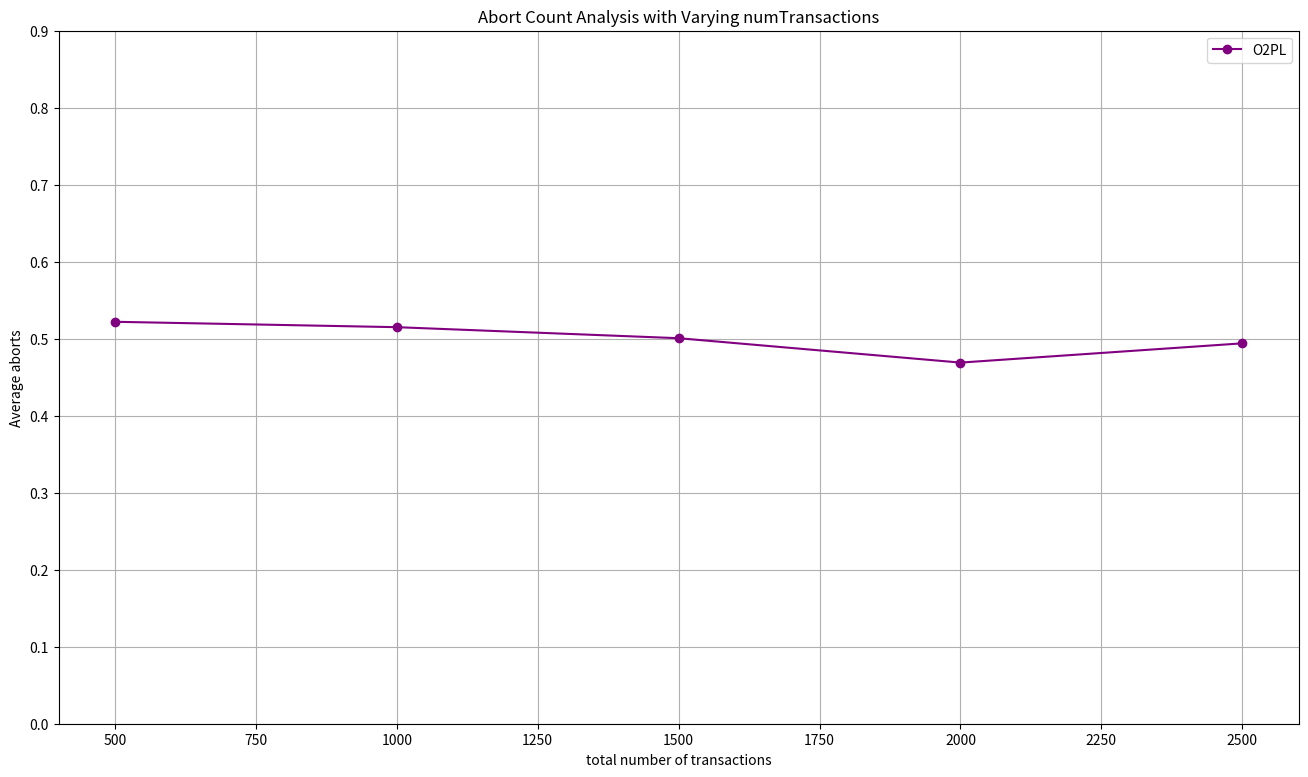

Write the Python code that produced this figure. (Note: this script raises an exception after producing the figure.)
import matplotlib.pyplot as plt
import os
import numpy as np

# Data
numTransactions = [500, 1000, 1500, 2000, 2500]
O2PL = [0.522, 0.515, 0.500667, 0.469, 0.494]

# make a big plot
plt.figure(figsize=(16, 9))

# plot data
plt.plot(numTransactions, O2PL, label='O2PL', marker='o', color='purple')

plt.yticks(np.arange(0, 1, 0.1)) 

# show grid lines
plt.grid(True)

plt.xlabel('total number of transactions')
plt.ylabel('Average aborts')
plt.title('Abort Count Analysis with Varying numTransactions')
plt.legend()
script_name = os.path.splitext(os.path.basename(__file__))[0]
plt.savefig(f"{script_name}.png")
plt.show()